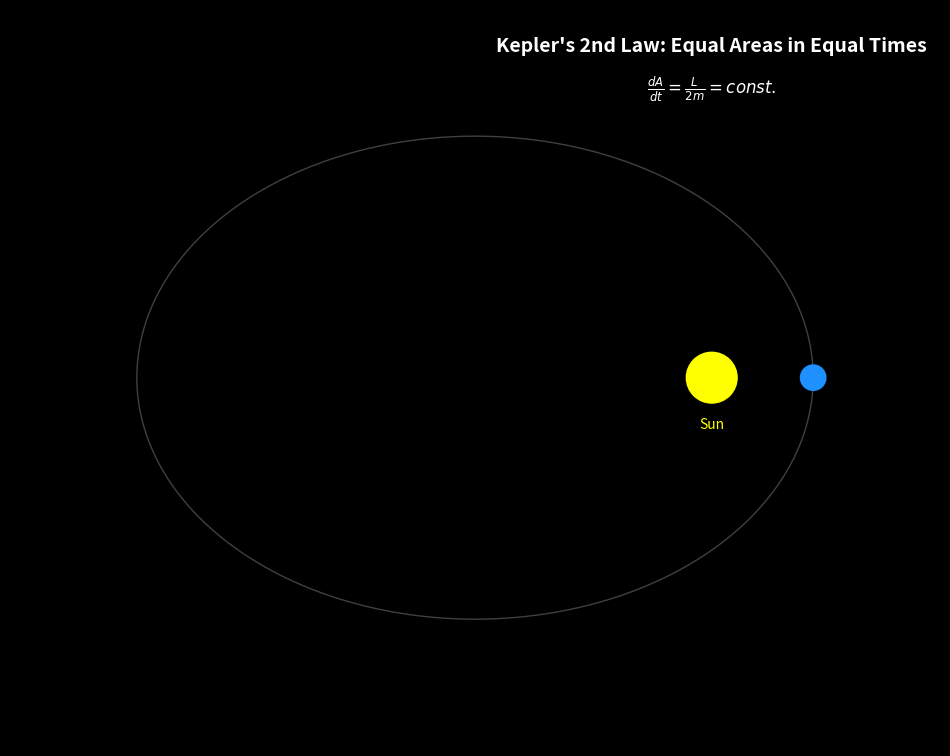

This figure's Python source: (Note: this script raises an exception after producing the figure.)
#!/usr/bin/env python3
"""
角運動量保存則（ケプラーの第2法則）を視覚化するアニメーション

太陽を回る地球の楕円軌道を描き、1秒ごとに掃く面積が
一定であることを扇形で示す。面積速度一定の法則を視覚的に表現する。
"""

import numpy as np
import matplotlib.pyplot as plt
import matplotlib.animation as animation
from matplotlib.patches import Circle, Wedge, Polygon
from matplotlib.collections import PatchCollection

# 軌道パラメータ
e = 0.7  # 離心率
a = 4.0  # 長半径
b = a * np.sqrt(1 - e**2)  # 短半径
c = a * e  # 焦点距離

# 周期設定（8秒で1周）
T = 8.0  # 周期 [秒]

# アニメーション設定
fps = 60
n_frames = int(T * fps) + 1
dt = 1.0 / fps

# 時間配列
t_array = np.linspace(0, T, n_frames)


def mean_anomaly_to_eccentric_anomaly(M, e, tol=1e-8):
    """平均近点角から離心近点角を計算（ニュートン法）"""
    E = M  # 初期値
    for _ in range(100):
        E_new = E - (E - e * np.sin(E) - M) / (1 - e * np.cos(E))
        if abs(E_new - E) < tol:
            return E_new
        E = E_new
    return E


def get_position_at_time(t):
    """時刻tにおける位置を計算"""
    # 平均近点角
    M = 2 * np.pi * t / T
    # 離心近点角
    E = mean_anomaly_to_eccentric_anomaly(M, e)
    # 位置（焦点を原点とする）
    x = a * (np.cos(E) - e)
    y = b * np.sin(E)
    return x, y


def get_true_anomaly_at_time(t):
    """時刻tにおける真近点角を計算"""
    M = 2 * np.pi * t / T
    E = mean_anomaly_to_eccentric_anomaly(M, e)
    # 真近点角
    theta = 2 * np.arctan2(np.sqrt(1 + e) * np.sin(E / 2),
                           np.sqrt(1 - e) * np.cos(E / 2))
    return theta


# 図の設定
fig = plt.figure(figsize=(12, 10), facecolor='black')
ax = fig.add_subplot(111, facecolor='black')

# 軸の設定
margin = 1.5
ax.set_xlim(-a - c - margin, a - c + margin)
ax.set_ylim(-b - margin, b + margin)
ax.set_aspect('equal')
ax.axis('off')

# 楕円軌道の描画
theta_orbit = np.linspace(0, 2 * np.pi, 200)
x_orbit = a * np.cos(theta_orbit) - c  # 焦点を原点に
y_orbit = b * np.sin(theta_orbit)
orbit_line, = ax.plot(x_orbit, y_orbit, 'gray', linewidth=1, alpha=0.5)

# 太陽（焦点に配置）
sun = Circle((0, 0), 0.3, color='yellow', zorder=10)
ax.add_patch(sun)
ax.text(0, -0.6, 'Sun', color='yellow', ha='center', fontsize=10)

# 地球の初期位置
x0, y0 = get_position_at_time(0)
earth = Circle((x0, y0), 0.15, color='dodgerblue', zorder=10)
ax.add_patch(earth)

# 扇形の色リスト（8つの異なる色）
sector_colors = [
    '#FF6B6B',  # 赤
    '#4ECDC4',  # シアン
    '#45B7D1',  # 青
    '#96CEB4',  # 緑
    '#FFEAA7',  # 黄
    '#DDA0DD',  # プラム
    '#98D8C8',  # ミント
    '#F7DC6F',  # ゴールド
]

# 扇形を保持するリスト
sector_patches = []

# 式の表示
ax.text(0, b + 1.0, 'Kepler\'s 2nd Law: Equal Areas in Equal Times',
        color='white', ha='center', fontsize=14, weight='bold')
ax.text(0, b + 0.5, '$\\frac{dA}{dt} = \\frac{L}{2m} = const.$',
        color='white', ha='center', fontsize=12)

# 現在の扇形（成長中）
current_sector = None
current_start_time = 0


def create_sector_polygon(t_start, t_end, n_points=50):
    """t_startからt_endまでの扇形を作成"""
    times = np.linspace(t_start, t_end, n_points)
    points = [(0, 0)]  # 焦点から開始
    for t in times:
        x, y = get_position_at_time(t)
        points.append((x, y))
    points.append((0, 0))  # 焦点に戻る
    return Polygon(points, closed=True)


def init():
    """アニメーションの初期化"""
    return [earth]


def animate(frame):
    """各フレームの更新"""
    global current_sector, current_start_time, sector_patches

    t = t_array[frame]

    # 地球の位置更新
    x, y = get_position_at_time(t)
    earth.center = (x, y)

    # 現在の秒数（0-7）
    current_second = int(t)
    time_in_second = t - current_second

    # 新しい秒が始まったら、前の扇形を確定して新しい扇形を開始
    if current_second > int(current_start_time) or (frame == 0):
        # 前の扇形を確定（最初のフレーム以外）
        if frame > 0 and current_second > 0:
            prev_second = current_second - 1
            completed_sector = create_sector_polygon(prev_second, current_second)
            completed_sector.set_facecolor(sector_colors[prev_second % len(sector_colors)])
            completed_sector.set_alpha(0.5)
            completed_sector.set_edgecolor('white')
            completed_sector.set_linewidth(1)
            completed_sector.set_zorder(2)
            ax.add_patch(completed_sector)
            sector_patches.append(completed_sector)

        current_start_time = current_second

    # 現在成長中の扇形を更新（既存のものを削除して再作成）
    if current_sector is not None:
        current_sector.remove()

    if time_in_second > 0.01:  # 少し経過してから描画開始
        current_sector = create_sector_polygon(current_second, t)
        current_sector.set_facecolor(sector_colors[current_second % len(sector_colors)])
        current_sector.set_alpha(0.7)
        current_sector.set_edgecolor('white')
        current_sector.set_linewidth(1)
        current_sector.set_zorder(3)
        ax.add_patch(current_sector)
    else:
        current_sector = None

    return [earth] + sector_patches + ([current_sector] if current_sector else [])


# アニメーションの作成（blit=Falseで確実に更新）
anim = animation.FuncAnimation(fig, animate, init_func=init,
                               frames=n_frames, interval=dt * 1000,
                               blit=False, repeat=False)

# MP4として保存
print("アニメーションを生成しています...")
print(f"周期: {T}秒")
print(f"離心率: {e}")
print(f"扇形の数: {int(T)}個")
print(f"フレーム数: {n_frames}")
print(f"フレームレート: {fps} fps")

writer = animation.FFMpegWriter(fps=fps, bitrate=2400,
                                extra_args=['-vcodec', 'libx264'])
anim.save('angular_momentum_conservation.mp4', writer=writer, dpi=150)

print("完成！ファイル: angular_momentum_conservation.mp4")
plt.close()
